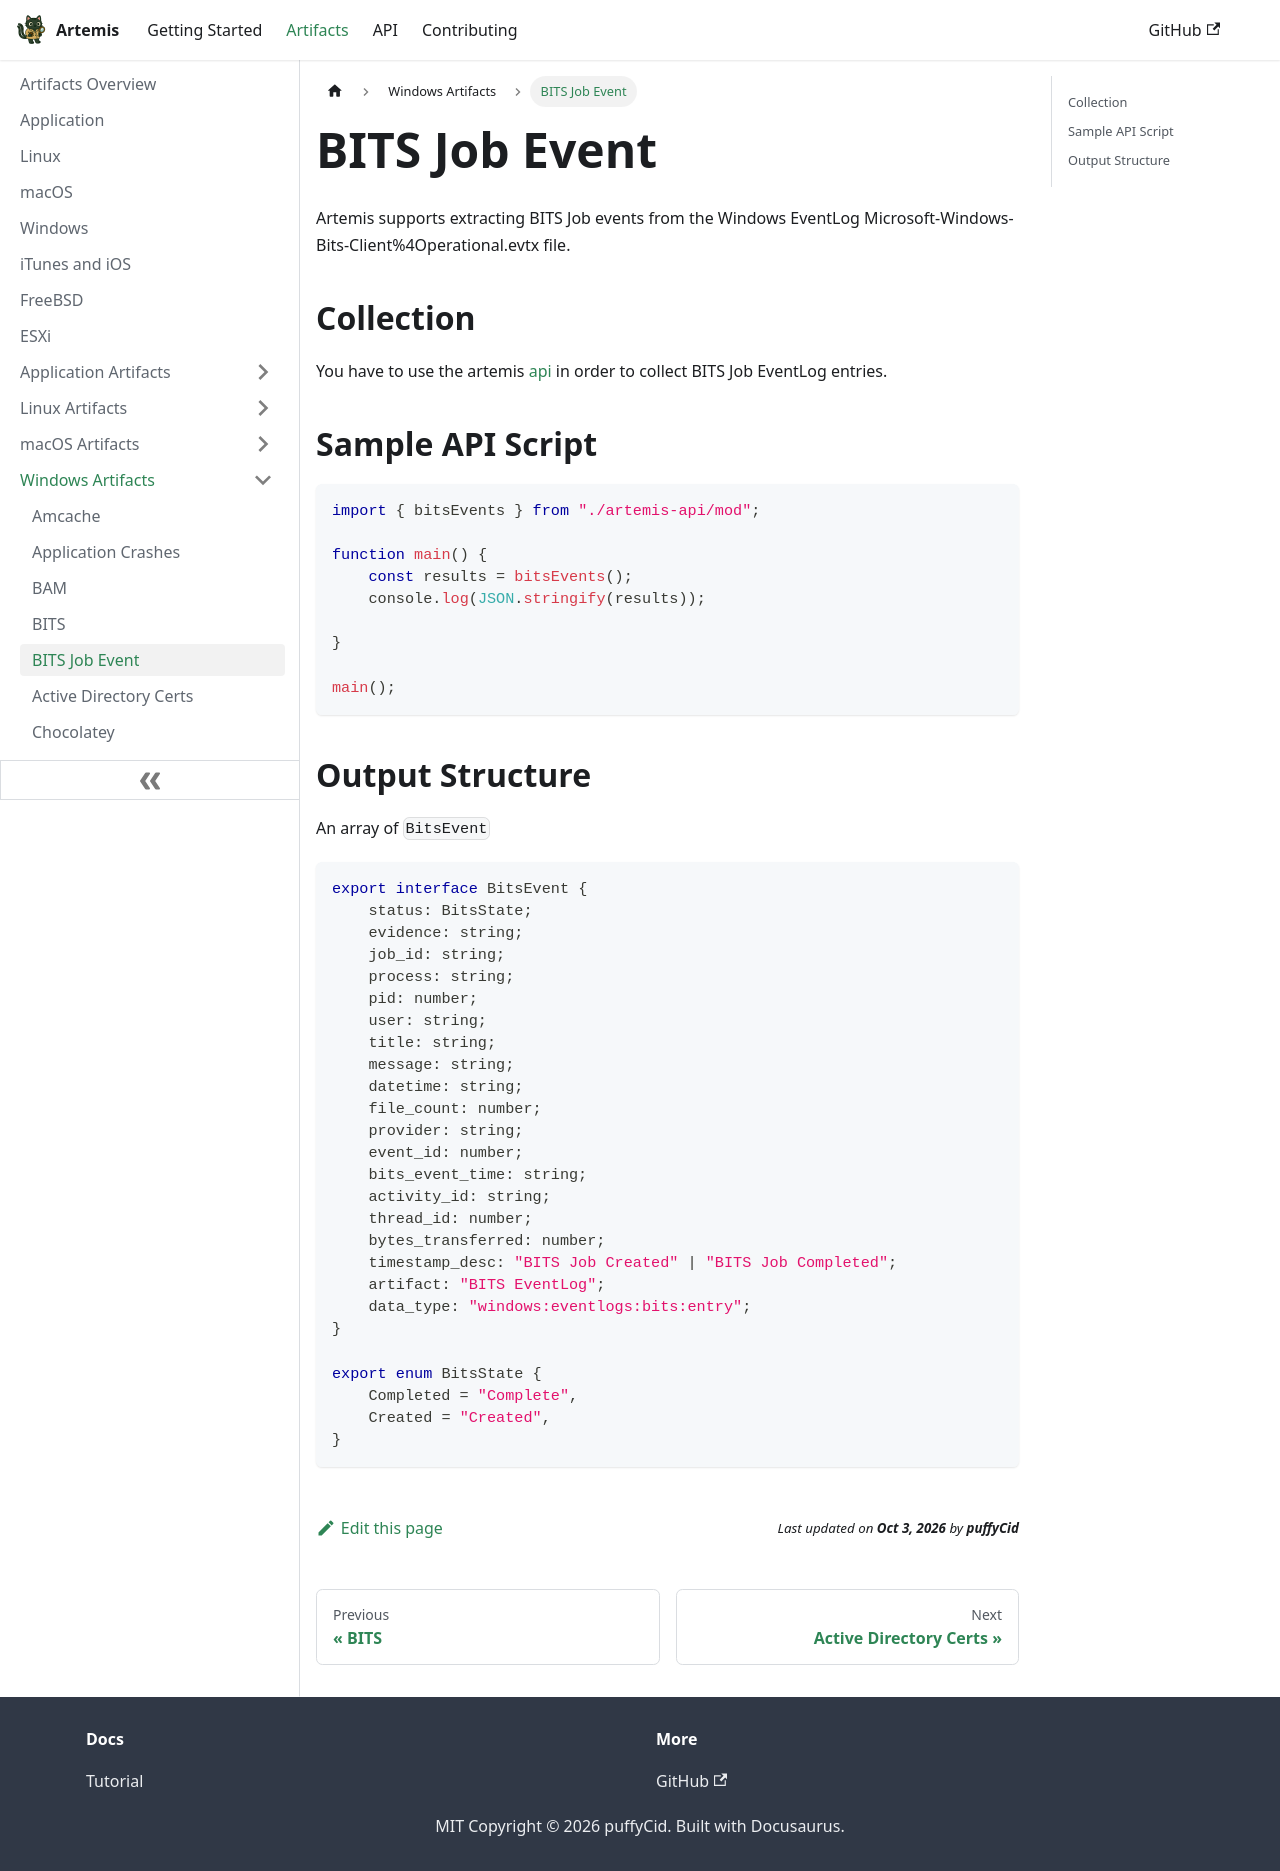

repository: puffyCid/artemis-api · page: docs/Artifacts/Windows Artfacts/bits_event.html · generator: docusaurus

---
description: Windows BITS Job events
keywords:
  - windows
  - eventlogs
---

# BITS Job Event

Artemis supports extracting BITS Job events from the Windows EventLog
Microsoft-Windows-Bits-Client%4Operational.evtx file. 

## Collection

You have to use the artemis [api](../../API/overview.md) in order to collect
BITS Job EventLog entries.

## Sample API Script

```typescript
import { bitsEvents } from "./artemis-api/mod";

function main() {
    const results = bitsEvents();
    console.log(JSON.stringify(results));

}

main();
```

## Output Structure

An array of `BitsEvent`

```typescript
export interface BitsEvent {
    status: BitsState;
    evidence: string;
    job_id: string;
    process: string;
    pid: number;
    user: string;
    title: string;
    message: string;
    datetime: string;
    file_count: number;
    provider: string;
    event_id: number;
    bits_event_time: string;
    activity_id: string;
    thread_id: number;
    bytes_transferred: number;
    timestamp_desc: "BITS Job Created" | "BITS Job Completed";
    artifact: "BITS EventLog";
    data_type: "windows:eventlogs:bits:entry";
}

export enum BitsState {
    Completed = "Complete",
    Created = "Created",
}
```
